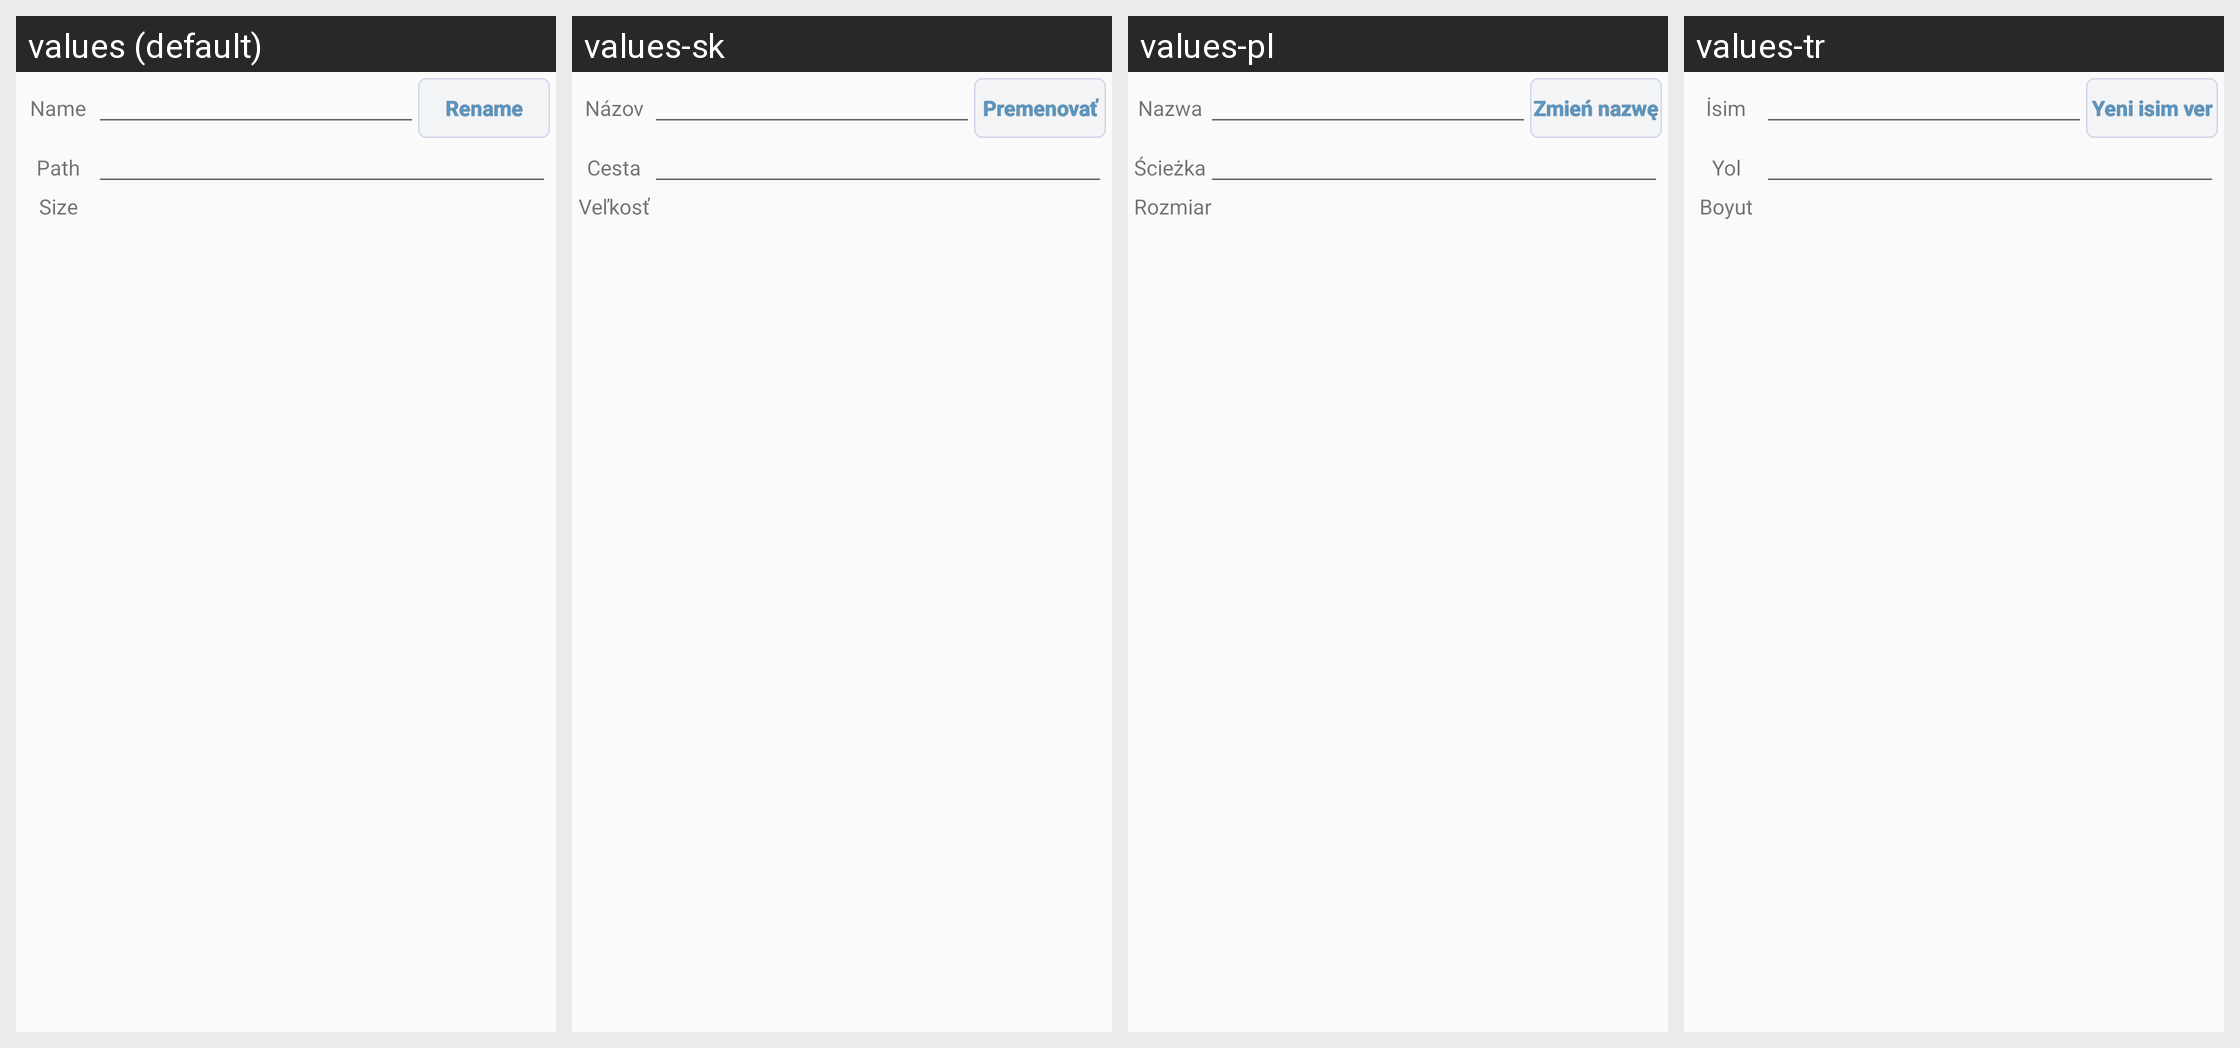

The Android screen above is rendered under several locales of the same app. Produce the string resources it draws, with the default and per-locale values.
Android screen res/layout/dlg_resfile_more.xml rendered under 4 locales, left to right: values (default), values-sk, values-pl, values-tr. Device: Nexus 5 (rendered at 1080×1920; each locale shown at half size, 540×960, under a caption strip naming it); theme AppTheme.
Other locales in the repository, not shown: values-ar, values-be, values-cs, values-de, values-es, values-eu, values-fa, values-fr, values-hu, values-it, values-iw, values-ja, values-ka, values-ko, values-nb, values-nl, values-pt, values-pt-rBR, values-pt-rPT, values-ro, values-ru, values-sr, values-sv, values-uk, values-vi, values-zh, values-zh-rCN, values-zh-rTW.
Strings drawn on this screen, with the default value and each locale's value (text and hints the layout hard-codes, and strings that could not be matched under every locale, appear in the picture but are not listed):

name
  values: Name
  values-sk: Názov
  values-pl: Nazwa
  values-tr: İsim

rename
  values: Rename
  values-sk: Premenovať
  values-pl: Zmień nazwę
  values-tr: Yeni isim ver

path
  values: Path
  values-sk: Cesta
  values-pl: Ścieżka
  values-tr: Yol

size
  values: Size
  values-sk: Veľkosť
  values-pl: Rozmiar
  values-tr: Boyut
